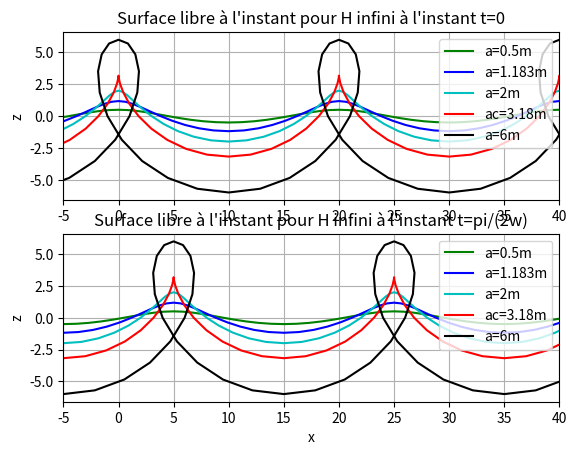

This chart was generated by the following Python code:
import numpy as np
import matplotlib.pyplot as plt


"""Paramétrage"""

L=20
c=np.sqrt((9.81*L)/(2*np.pi))
k=2*np.pi/L
w=k*c

a_1=0.5
a_2=1.183
a_3=2 
ac=3.18
a_4=6

t_1=0
t_2=np.pi/(2*w)

x=np.arange(-10,60,1)
X=[[a_1,[],[]],[a_2,[],[]],[a_3,[],[]],[ac,[],[]],[a_4,[],[]]]
Z=[[[],[]],[[],[]],[[],[]],[[],[]],[[],[]]]


"""Profil de la houle pour diverses amplitudes et aux instants t=0 et t=pi/(2w)"""

for i in x:
    A=np.sin(k*i-w*t_1)
    B=np.cos(k*i-w*t_1)
    C=np.sin(k*i-w*t_2)
    D=np.cos(k*i-w*t_2)
    for j in range(5):
        X[j][1].append(i-X[j][0]*A)
        Z[j][0].append(X[j][0]*B)
        X[j][2].append(i-X[j][0]*C)
        Z[j][1].append(X[j][0]*D)
    
plt.subplot(2,1,1)
plt.plot(X[0][1],Z[0][0], 'g', label="a=0.5m")
plt.plot(X[1][1],Z[1][0], 'b', label="a=1.183m")
plt.plot(X[2][1],Z[2][0], 'c', label="a=2m")
plt.plot(X[3][1],Z[3][0], 'r', label="ac=3.18m")
plt.plot(X[4][1],Z[4][0], 'k', label="a=6m")
plt.xlim(-5,40)
plt.grid()
plt.ylabel("z")
plt.title("Surface libre à l'instant pour H infini à l'instant t=0")
plt.legend()

plt.subplot(2,1,2)
plt.plot(X[0][2],Z[0][1], 'g', label="a=0.5m")
plt.plot(X[1][2],Z[1][1], 'b', label="a=1.183m")
plt.plot(X[2][2],Z[2][1], 'c', label="a=2m")
plt.plot(X[3][2],Z[3][1], 'r', label="ac=3.18m")
plt.plot(X[4][2],Z[4][1], 'k', label="a=6m")
plt.xlim(-5,40)
plt.grid()
plt.xlabel("x")
plt.ylabel("z")
plt.title("Surface libre à l'instant pour H infini à l'instant t=pi/(2w)")
plt.legend()

plt.show()
